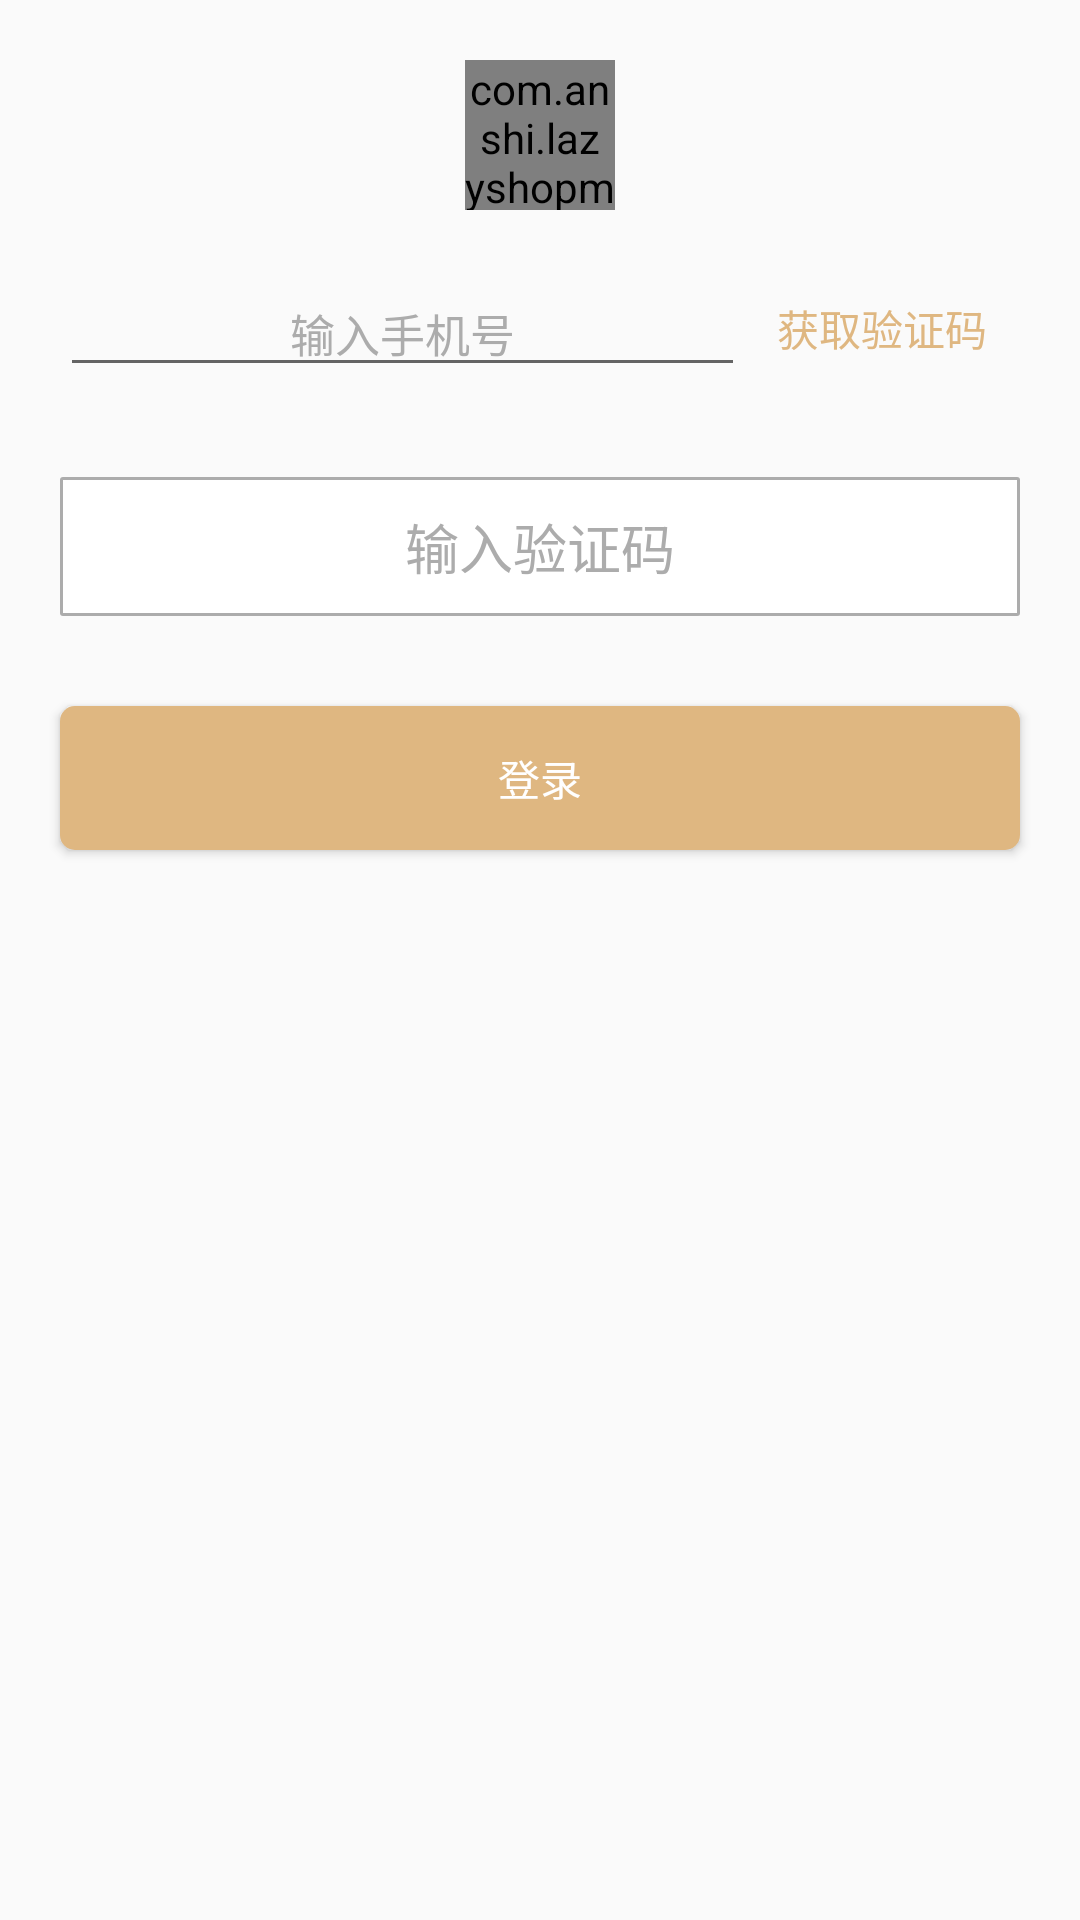

This screen was rendered from an Android layout file. Write that file and the resources it references.
<!-- AndroidManifest.xml: application theme AppTheme -->
<!-- res/layout/sms_login_layout.xml -->
<?xml version="1.0" encoding="utf-8"?>
<LinearLayout xmlns:android="http://schemas.android.com/apk/res/android"
    android:orientation="vertical" android:layout_width="match_parent"
    android:layout_height="match_parent">
    <com.anshi.lazyshopmall.self_view.EaseImageView
        android:layout_width="50dp"
        android:layout_height="50dp"
        android:src="@drawable/head"
        android:id="@+id/person_head"
        android:layout_marginTop="@dimen/dimen_20_dip"
        android:layout_gravity="center"
        />
    <LinearLayout
        android:layout_width="match_parent"
        android:layout_height="wrap_content"
        android:orientation="horizontal"
        android:layout_margin="@dimen/dimen_20_dip"
        >
        <EditText
            android:layout_width="0dp"
            android:layout_height="wrap_content"
            android:inputType="phone"
            android:layout_weight="5"
            android:hint="输入手机号"
            android:textSize="15sp"
            android:id="@+id/input_phone_sms"
            android:textColorHint="@color/grey"
            android:gravity="center"
            />
        <RadioButton
            android:layout_width="0dp"
            android:layout_height="match_parent"
            android:layout_weight="2"
            android:button="@null"
            android:text="获取验证码"
            android:textColor="@color/lazy_shop_color_main"
            android:gravity="center"
            android:id="@+id/sms_has_verification"
            />
    </LinearLayout>

    <EditText
        android:layout_width="match_parent"
        android:layout_height="wrap_content"
        android:background="@drawable/edit_back_white"
        android:gravity="center"
        android:layout_marginStart="@dimen/dimen_20_dip"
        android:layout_marginEnd="@dimen/dimen_20_dip"
        android:hint="输入验证码"
        android:layout_marginTop="@dimen/dimen_10_dip"
        android:textColorHint="@color/grey"
        android:id="@+id/how_long_seconds"

        />

    <Button
        android:id="@+id/sms_login"
        android:layout_width="match_parent"
        android:layout_height="wrap_content"
        android:layout_gravity="center"
        android:layout_marginEnd="@dimen/dimen_20_dip"
        android:layout_marginStart="@dimen/dimen_20_dip"
        android:layout_marginTop="@dimen/dimen_30_dip"
        android:background="@drawable/normal_login"
        android:text="@string/login"
        android:textColor="@color/white" />
</LinearLayout>
<!-- resources referenced by this layout -->
<resources>
  <color name="grey">#ACACAC</color>
  <color name="lazy_shop_color_main">#DFB781</color>
  <color name="white">#FFFFFF</color>
  <dimen name="dimen_10_dip">10dp</dimen>
  <dimen name="dimen_20_dip">20dp</dimen>
  <dimen name="dimen_30_dip">30dp</dimen>
  <!-- drawable edit_back_white (drawable) -->
  <?xml version="1.0" encoding="utf-8"?>
  <layer-list xmlns:android="http://schemas.android.com/apk/res/android">
      <item >
          <shape>
              <solid android:color="@color/grey"/>
              <corners android:radius="1dp"/>
          </shape>
      </item>
      <item android:bottom="1dp" android:right="1dp" android:left="1dp" android:top="1dp">
          <shape>
              <solid android:color="#FFFFFF"/>
              <padding android:bottom="10dp"
                  android:left="10dp"
                  android:right="10dp"
                  android:top="10dp" />
          </shape>
      </item>
  </layer-list>
  <!-- drawable head: png bitmap (drawable-hdpi, 1822 bytes) -->
  <!-- drawable normal_login (drawable) -->
  <?xml version="1.0" encoding="utf-8"?>
  <selector xmlns:android="http://schemas.android.com/apk/res/android">
      <item android:state_pressed="false">
          <shape android:shape="rectangle">
              <solid android:color="@color/lazy_shop_color_main"/>
              <corners android:radius="5dp"/>
          </shape>
      </item>
      <item android:state_pressed="true">
          <shape android:shape="rectangle">
              <solid android:color="#ac5a14"/>
              <corners android:radius="5dp"/>
  
          </shape>
  
  
      </item>
  </selector>
  <string name="login">登录</string>
  <style name="AppTheme" parent="Theme.AppCompat.Light.NoActionBar">
          
          <item name="colorPrimary">@color/lazy_shop_color_main</item>
          <item name="colorPrimaryDark">@color/colorPrimaryDark</item>
          <item name="colorAccent">@color/lazy_shop_color_main</item>
      </style>
  <color name="colorPrimaryDark">#303F9F</color>
</resources>
